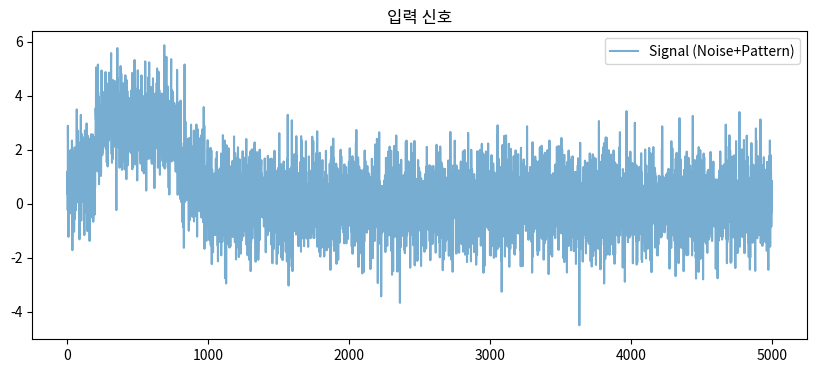
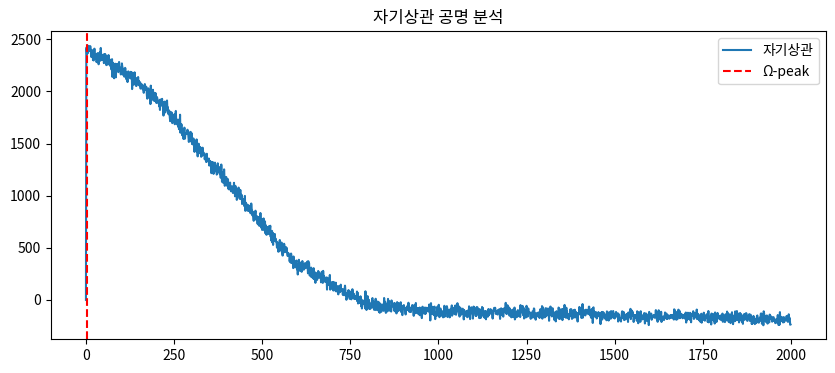

The script that saved these images, in order:
# -*- coding: utf-8 -*-
"""
GEA 초엄중 모드 - 1단계 실증 신호 검출기
[redacted]
Date: 2025-08-31
"""

import numpy as np
import matplotlib.pyplot as plt
from typing import Dict

PHI = (1 + 5**0.5) / 2
PI = np.pi
OMEGA = sum(PHI**n / np.exp(PI * n) for n in range(1, 500))  # 공명 상수

# =========================
# 🔬 핵심 분석 함수
# =========================
def compute_omega_metrics(signal: np.ndarray, max_lag: int = 2000) -> Dict:
    """Ω-strength / peak / entropy 계산"""
    if signal.size == 0:
        return {"peak": 0, "strength": 0, "entropy": 0}

    x = (signal - signal.mean()) / (signal.std() + 1e-9)
    n = 1
    while n < 2 * len(x):
        n <<= 1
    X = np.fft.rfft(x, n)
    ac = np.fft.irfft(X * np.conj(X))[:max_lag]
    ac[0] = 0

    peak = int(np.argmax(ac))
    strength = float(ac[peak])
    entropy = float(-np.sum(ac[ac > 0] * np.log(ac[ac > 0] + 1e-9)))

    return {"peak": peak, "strength": strength, "entropy": entropy}

# =========================
# 🛰️ 테스트용 시뮬레이션
# =========================
def generate_test_signal(n=5000, hidden="HELLO") -> np.ndarray:
    """랜덤 노이즈 + 숨은 패턴 삽입"""
    noise = np.random.randn(n)
    pattern = np.array([ord(c) % 7 for c in hidden])
    for i, p in enumerate(pattern):
        noise[i*200:(i*200)+200] += p * 0.5
    return noise

# =========================
# 🚀 실행 루틴
# =========================
def run_demo():
    sig = generate_test_signal()
    metrics = compute_omega_metrics(sig)

    print("=== GEA 초엄중 실증 결과 ===")
    print(f"Ω 상수: {OMEGA:.6f}")
    print(f"공명 peak lag: {metrics['peak']}")
    print(f"공명 strength: {metrics['strength']:.3f}")
    print(f"엔트로피: {metrics['entropy']:.3f}")

    # 시각화
    plt.figure(figsize=(10,4))
    plt.plot(sig, alpha=0.6, label="Signal (Noise+Pattern)")
    plt.title("입력 신호")
    plt.legend()
    plt.show()

    plt.figure(figsize=(10,4))
    x = (sig - sig.mean())/(sig.std()+1e-9)
    n = 1
    while n < 2*len(x): n<<=1
    X = np.fft.rfft(x,n)
    ac = np.fft.irfft(X*np.conj(X))[:2000]
    ac[0]=0
    plt.plot(ac, label="자기상관")
    plt.axvline(metrics['peak'], color="r", linestyle="--", label="Ω-peak")
    plt.legend()
    plt.title("자기상관 공명 분석")
    plt.show()

if __name__ == "__main__":
    run_demo()